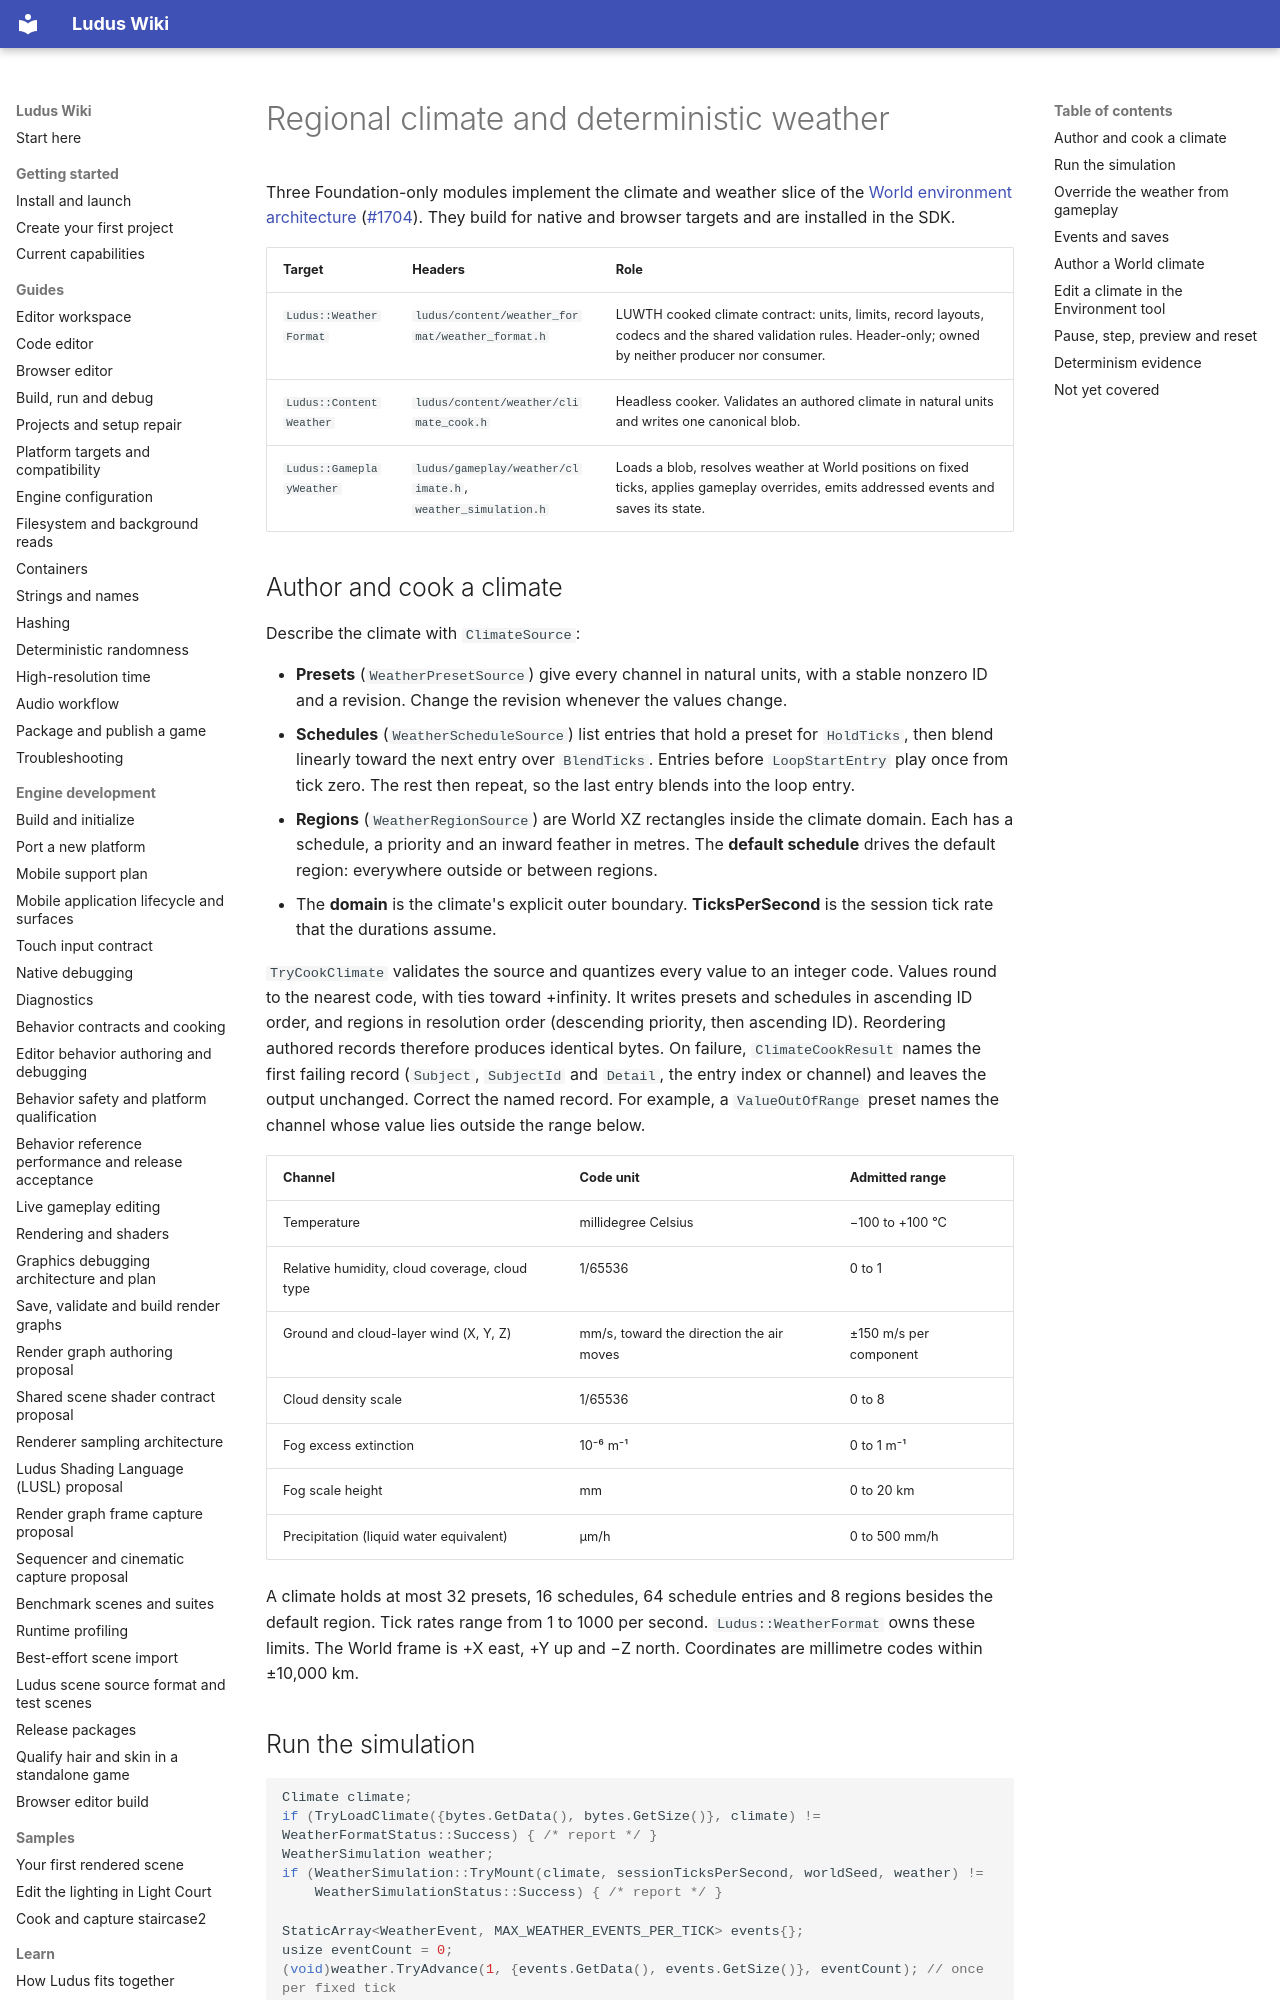

repository: The-Ludus-Project/Ludus · page: modules/gameplay/weather/index.html · generator: mkdocs

# Regional climate and deterministic weather

Three Foundation-only modules implement the climate and weather slice of the
[World environment architecture](../../architecture/world-environment.md#authored-climate-and-resolved-weather)
([#1704](https://github.com/The-Ludus-Project/Ludus/issues/1704)). They build
for native and browser targets and are installed in the SDK.

| Target | Headers | Role |
| --- | --- | --- |
| `Ludus::WeatherFormat` | `ludus/content/weather_format/weather_format.h` | LUWTH cooked climate contract: units, limits, record layouts, codecs and the shared validation rules. Header-only; owned by neither producer nor consumer. |
| `Ludus::ContentWeather` | `ludus/content/weather/climate_cook.h` | Headless cooker. Validates an authored climate in natural units and writes one canonical blob. |
| `Ludus::GameplayWeather` | `ludus/gameplay/weather/climate.h`, `weather_simulation.h` | Loads a blob, resolves weather at World positions on fixed ticks, applies gameplay overrides, emits addressed events and saves its state. |

## Author and cook a climate

Describe the climate with `ClimateSource`:

- **Presets** (`WeatherPresetSource`) give every channel in natural units, with
  a stable nonzero ID and a revision. Change the revision whenever the values
  change.
- **Schedules** (`WeatherScheduleSource`) list entries that hold a preset for
  `HoldTicks`, then blend linearly toward the next entry over `BlendTicks`.
  Entries before `LoopStartEntry` play once from tick zero. The rest then
  repeat, so the last entry blends into the loop entry.
- **Regions** (`WeatherRegionSource`) are World XZ rectangles inside the
  climate domain. Each has a schedule, a priority and an inward feather in
  metres. The **default schedule** drives the default region: everywhere
  outside or between regions.
- The **domain** is the climate's explicit outer boundary. **TicksPerSecond**
  is the session tick rate that the durations assume.

`TryCookClimate` validates the source and quantizes every value to an integer
code. Values round to the nearest code, with ties toward +infinity. It writes
presets and schedules in ascending ID order, and regions in resolution order
(descending priority, then ascending ID). Reordering authored records
therefore produces identical bytes. On failure, `ClimateCookResult` names the
first failing record (`Subject`, `SubjectId` and `Detail`, the entry index or
channel) and leaves the output unchanged. Correct the named record. For
example, a `ValueOutOfRange` preset names the channel whose value lies
outside the range below.

| Channel | Code unit | Admitted range |
| --- | --- | --- |
| Temperature | millidegree Celsius | −100 to +100 °C |
| Relative humidity, cloud coverage, cloud type | 1/65536 | 0 to 1 |
| Ground and cloud-layer wind (X, Y, Z) | mm/s, toward the direction the air moves | ±150 m/s per component |
| Cloud density scale | 1/65536 | 0 to 8 |
| Fog excess extinction | 10⁻⁶ m⁻¹ | 0 to 1 m⁻¹ |
| Fog scale height | mm | 0 to 20 km |
| Precipitation (liquid water equivalent) | µm/h | 0 to 500 mm/h |

A climate holds at most 32 presets, 16 schedules, 64 schedule entries and
8 regions besides the default region. Tick rates range from 1 to 1000 per
second. `Ludus::WeatherFormat` owns these limits. The World frame is +X east,
+Y up and −Z north. Coordinates are millimetre codes within ±10,000 km.
